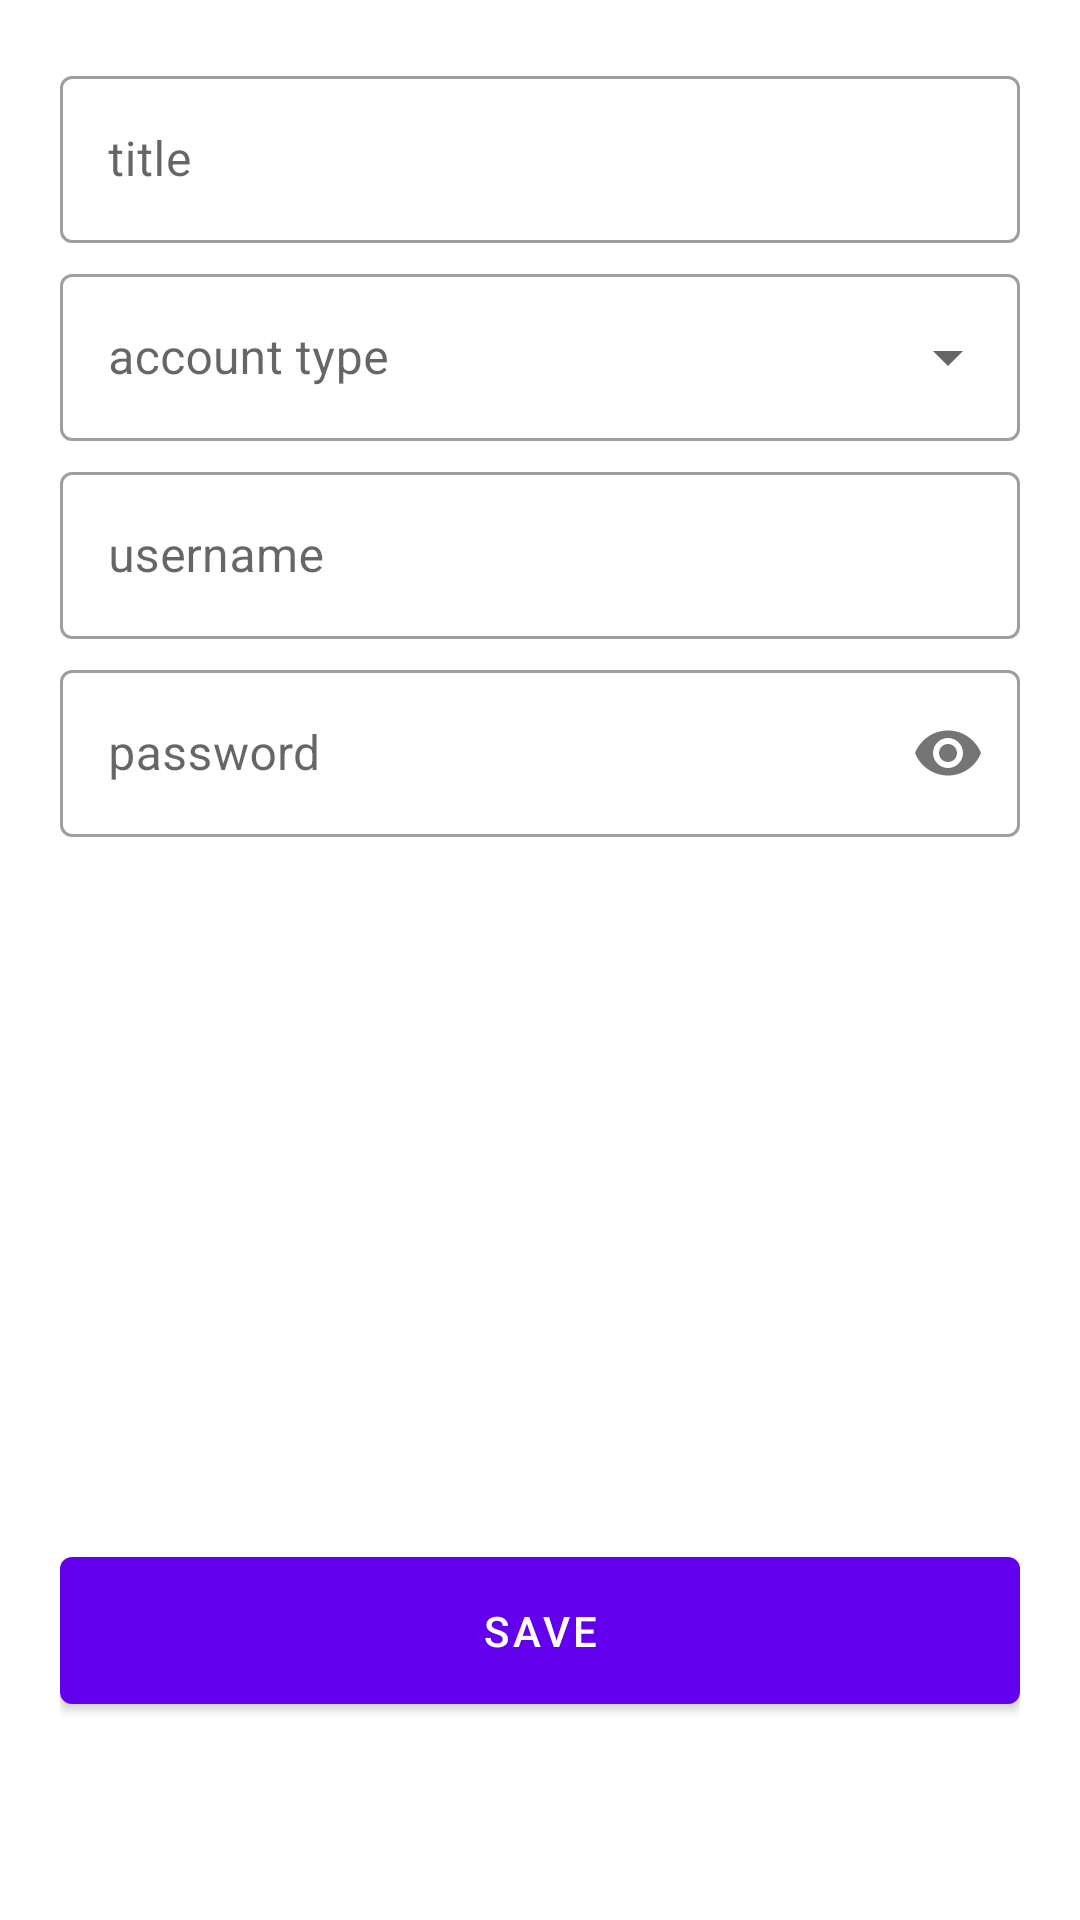

Here is an Android app screen rendered from its layout file. Give the layout XML and the strings, colors and styles it references.
<!-- AndroidManifest.xml: application theme Theme.Myprofilebox -->
<!-- res/layout/fragment_add_password.xml -->
<?xml version="1.0" encoding="utf-8"?>
<androidx.constraintlayout.widget.ConstraintLayout xmlns:android="http://schemas.android.com/apk/res/android"
    xmlns:app="http://schemas.android.com/apk/res-auto"
    xmlns:tools="http://schemas.android.com/tools"
    android:layout_width="match_parent"
    android:layout_height="match_parent"
    tools:context=".ui.add_password.AddPasswordFragment"
    android:padding="20dp">
    <LinearLayout
        android:id="@+id/mainLinearLayout"
        android:layout_width="match_parent"
        android:layout_height="match_parent"
        android:orientation="vertical" >
        <com.google.android.material.textfield.TextInputLayout
            android:id="@+id/titleTextInputLayout"
            android:layout_width="match_parent"
            android:layout_height="wrap_content"
            android:hint="title"
            style="@style/Widget.MaterialComponents.TextInputLayout.OutlinedBox"
            tools:ignore="MissingConstraints">
            <com.google.android.material.textfield.TextInputEditText
                android:id="@+id/titleTextInputEditText"
                android:layout_width="match_parent"
                android:layout_height="wrap_content"
                />
        </com.google.android.material.textfield.TextInputLayout>
        <com.google.android.material.textfield.TextInputLayout
            android:id="@+id/accountTypeTextInputLayout"
            style="@style/Widget.MaterialComponents.TextInputLayout.OutlinedBox.ExposedDropdownMenu"
            android:layout_width="match_parent"
            android:layout_height="wrap_content"
            android:hint="account type"
            android:layout_marginTop="5dp">
            <AutoCompleteTextView
                android:id="@+id/accountTypeAutoCompleteTextView"
                android:layout_width="match_parent"
                android:layout_height="wrap_content"
                android:inputType="none"
                app:simpleItems="@array/account_type_array"
                />
        </com.google.android.material.textfield.TextInputLayout>
        <com.google.android.material.textfield.TextInputLayout
            android:id="@+id/usernameTextInputLayout"
            android:layout_width="match_parent"
            android:layout_height="wrap_content"
            android:hint="username"
            style="@style/Widget.MaterialComponents.TextInputLayout.OutlinedBox"
            tools:ignore="MissingConstraints"
            android:layout_marginTop="5dp">
            <com.google.android.material.textfield.TextInputEditText
                android:id="@+id/usernameTextInputEditText"
                android:layout_width="match_parent"
                android:layout_height="wrap_content"
                />
        </com.google.android.material.textfield.TextInputLayout>
        <com.google.android.material.textfield.TextInputLayout
            android:id="@+id/passwordTextInputLayout"
            android:layout_width="match_parent"
            android:layout_height="wrap_content"
            android:hint="password"
            style="@style/Widget.MaterialComponents.TextInputLayout.OutlinedBox"
            tools:ignore="MissingConstraints"
            android:layout_marginTop="5dp"
            app:passwordToggleEnabled="true">
            <com.google.android.material.textfield.TextInputEditText
                android:id="@+id/passwordTextInputEditText"
                android:layout_width="match_parent"
                android:layout_height="wrap_content"
                android:inputType="textPassword"
                />
        </com.google.android.material.textfield.TextInputLayout>
    </LinearLayout>
    <androidx.constraintlayout.widget.ConstraintLayout xmlns:android="http://schemas.android.com/apk/res/android"
        xmlns:app="http://schemas.android.com/apk/res-auto"
        android:layout_width="match_parent"
        android:layout_height="match_parent">
        <com.google.android.material.button.MaterialButton
            android:id="@+id/saveMaterialButton"
            android:layout_width="match_parent"
            android:layout_height="wrap_content"
            android:text="Save"
            app:cornerRadius="4dp"
            app:backgroundTint="@color/purple_500"
            android:textColor="@color/white"
            app:rippleColor="@color/purple_700"
            app:layout_constraintBottom_toBottomOf="parent"
            app:layout_constraintEnd_toEndOf="parent"
            app:layout_constraintStart_toStartOf="parent"
            android:layout_marginBottom="46dp"
            android:padding="15dp"/>

    </androidx.constraintlayout.widget.ConstraintLayout>
</androidx.constraintlayout.widget.ConstraintLayout>
<!-- resources referenced by this layout -->
<resources>
  <array name="account_type_array">
          <item>Login</item>
          <item>Address</item>
          <item>Bank Account</item>
          <item>Payment Card</item>
          <item>Birth Certificate</item>
          <item>Contact</item>
          <item>Database</item>
          <item>Drivers License</item>
          <item>Secure Note</item>
          <item>File Attachment</item>
          <item>General</item>
          <item>Health Insurance</item>
          <item>Membership</item>
          <item>Passport</item>
          <item>Photo</item>
          <item>Server</item>
          <item>Software License</item>
          <item>SSH Key</item>
          <item>Identity Card</item>
          <item>API Key</item>
          <item>Generic Network Account</item>
          <item>MySQL Account</item>
          <item>Pin Number</item>
      </array>
  <style name="Theme.Myprofilebox" parent="Theme.MaterialComponents.DayNight.DarkActionBar">
          
          <item name="colorPrimary">@color/purple_500</item>
          <item name="colorPrimaryVariant">@color/purple_700</item>
          <item name="colorOnPrimary">@color/white</item>
          
          <item name="colorSecondary">@color/teal_200</item>
          <item name="colorSecondaryVariant">@color/teal_700</item>
          <item name="colorOnSecondary">@color/black</item>
          
          <item name="android:statusBarColor">?attr/colorPrimaryVariant</item>
          
      </style>
  <!-- not gathered from this repository: default colours our renderer supplied (Android Studio template values) -->
  <color name="purple_500">#FF6200EE</color>
  <color name="purple_700">#FF3700B3</color>
  <color name="teal_200">#FF03DAC5</color>
  <color name="teal_700">#FF018786</color>
  <color name="black">#FF000000</color>
  <color name="white">#FFFFFFFF</color>
</resources>
